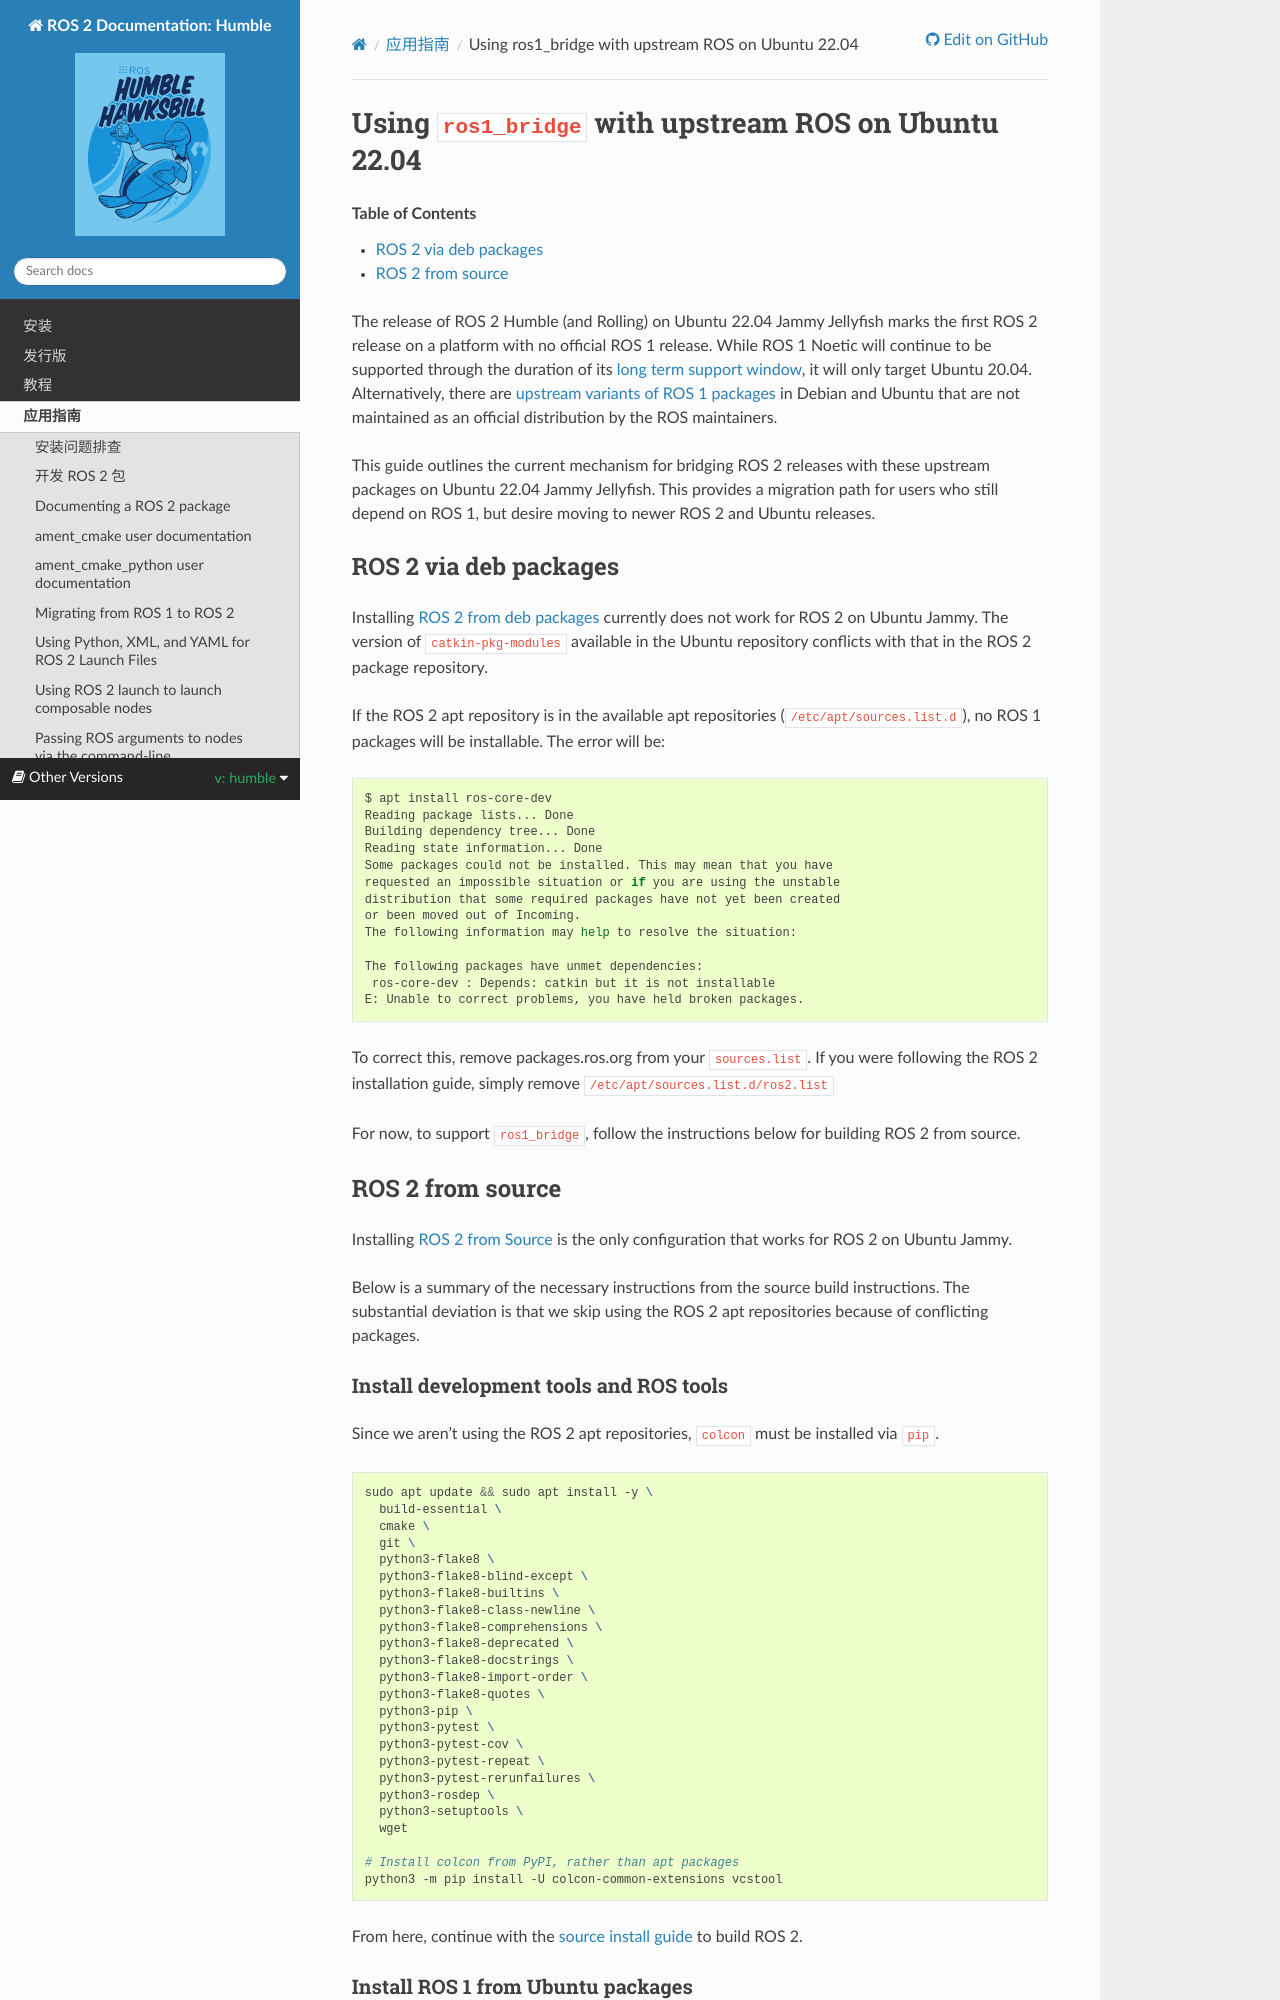

repository: robook-org/ros2_documentation · page: humble/How-To-Guides/Using-ros1_bridge-Jammy-upstream.html · generator: sphinx

Using ``ros1_bridge`` with upstream ROS on Ubuntu 22.04
=======================================================

.. contents:: Table of Contents
   :depth: 1
   :local:

The release of ROS 2 Humble (and Rolling) on Ubuntu 22.04 Jammy Jellyfish marks the first ROS 2 release on a platform with no official ROS 1 release.
While ROS 1 Noetic will continue to be supported through the duration of its `long term support window <https://www.ros.org/reps/rep-0003.html#noetic-ninjemys-may-2020-may-2025>`__, it will only target Ubuntu 20.04.
Alternatively, there are `upstream variants of ROS 1 packages <https://packages.ubuntu.com/jammy/ros-desktop>`__ in Debian and Ubuntu that are not maintained as an official distribution by the ROS maintainers.

This guide outlines the current mechanism for bridging ROS 2 releases with these upstream packages on Ubuntu 22.04 Jammy Jellyfish.
This provides a migration path for users who still depend on ROS 1, but desire moving to newer ROS 2 and Ubuntu releases.

ROS 2 via deb packages
----------------------

Installing :doc:`ROS 2 from deb packages <../Installation/Ubuntu-Install-Debs>` currently does not work for ROS 2 on Ubuntu Jammy.
The version of ``catkin-pkg-modules`` available in the Ubuntu repository conflicts with that in the ROS 2 package repository.

If the ROS 2 apt repository is in the available apt repositories (``/etc/apt/sources.list.d``), no ROS 1 packages will be installable.
The error will be:

.. code-block:: bash

  $ apt install ros-core-dev
  Reading package lists... Done
  Building dependency tree... Done
  Reading state information... Done
  Some packages could not be installed. This may mean that you have
  requested an impossible situation or if you are using the unstable
  distribution that some required packages have not yet been created
  or been moved out of Incoming.
  The following information may help to resolve the situation:

  The following packages have unmet dependencies:
   ros-core-dev : Depends: catkin but it is not installable
  E: Unable to correct problems, you have held broken packages.

To correct this, remove packages.ros.org from your ``sources.list``.
If you were following the ROS 2 installation guide, simply remove ``/etc/apt/sources.list.d/ros2.list``

For now, to support ``ros1_bridge``, follow the instructions below for building ROS 2 from source.

ROS 2 from source
-----------------

Installing :doc:`ROS 2 from Source <../Installation/Alternatives/Ubuntu-Development-Setup>` is the only configuration that works for ROS 2 on Ubuntu Jammy.

Below is a summary of the necessary instructions from the source build instructions.
The substantial deviation is that we skip using the ROS 2 apt repositories because of conflicting packages.
